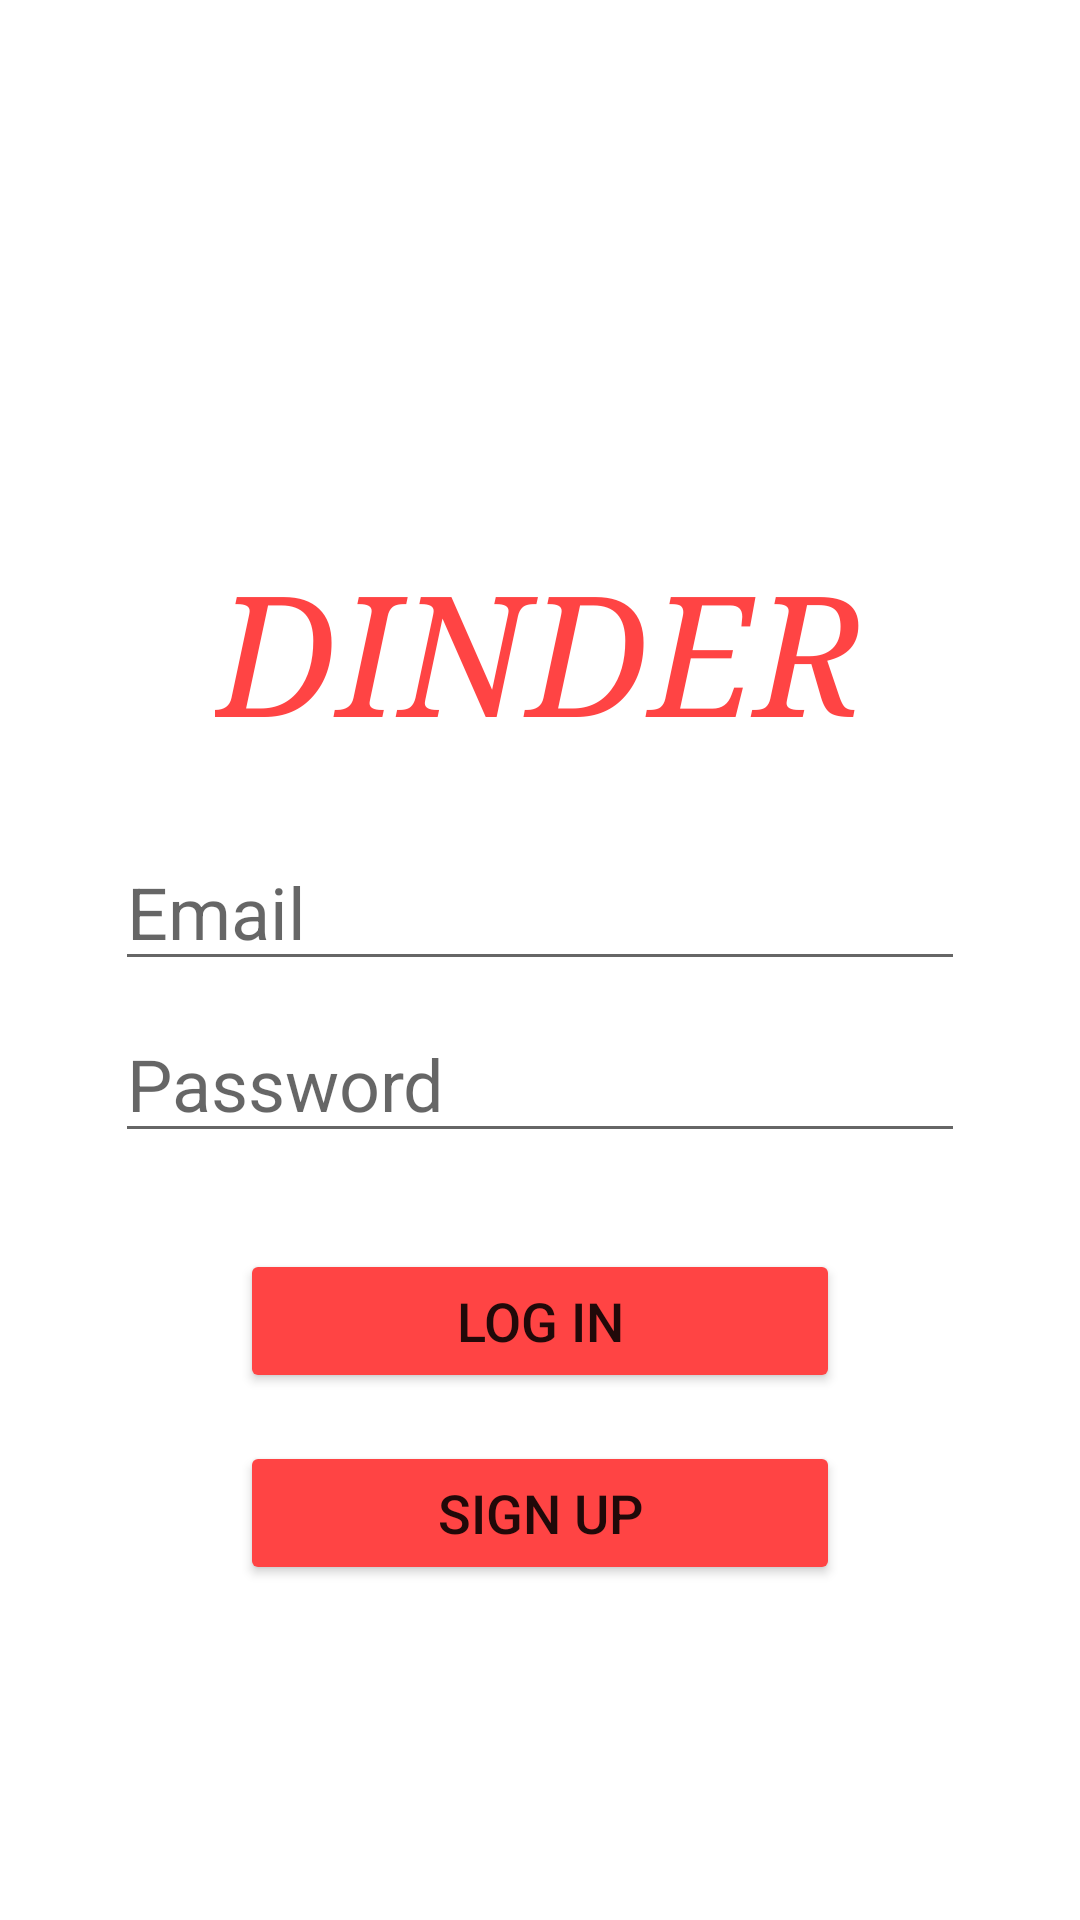

The Android layout XML behind this screen, and the referenced resources:
<!-- AndroidManifest.xml: application theme Theme.DinderFE -->
<!-- res/layout/activity_log_in.xml -->
<?xml version="1.0" encoding="utf-8"?>
<androidx.constraintlayout.widget.ConstraintLayout xmlns:android="http://schemas.android.com/apk/res/android"
    xmlns:app="http://schemas.android.com/apk/res-auto"
    xmlns:tools="http://schemas.android.com/tools"
    android:layout_width="match_parent"
    android:layout_height="match_parent"
    tools:context=".LoginActivity">

    <EditText
        android:id="@+id/inEmail"
        android:layout_width="wrap_content"
        android:layout_height="wrap_content"
        android:layout_marginStart="8dp"
        android:layout_marginTop="24dp"
        android:layout_marginEnd="8dp"
        android:autofillHints=""
        android:ems="10"
        android:hint="@string/textEmail"
        android:inputType="textEmailAddress"
        android:textSize="24sp"
        app:layout_constraintEnd_toEndOf="parent"
        app:layout_constraintStart_toStartOf="parent"
        app:layout_constraintTop_toBottomOf="@+id/textView6" />

    <EditText
        android:id="@+id/inPassword"
        android:layout_width="wrap_content"
        android:layout_height="wrap_content"
        android:layout_marginStart="8dp"
        android:layout_marginTop="8dp"
        android:layout_marginEnd="8dp"
        android:ems="10"
        android:hint="@string/textPassword"
        android:inputType="textPassword"
        android:textSize="24sp"
        app:layout_constraintEnd_toEndOf="parent"
        app:layout_constraintStart_toStartOf="parent"
        app:layout_constraintTop_toBottomOf="@+id/inEmail"
        android:autofillHints="" />

    <TextView
        android:id="@+id/textView6"
        android:layout_width="wrap_content"
        android:layout_height="wrap_content"
        android:layout_marginStart="8dp"
        android:layout_marginTop="180dp"
        android:layout_marginEnd="8dp"
        android:text="@string/textDinder"
        android:textAllCaps="true"
        android:textColor="@color/red_theme"
        android:textSize="56sp"
        android:textStyle="italic"
        android:typeface="serif"
        app:layout_constraintEnd_toEndOf="parent"
        app:layout_constraintStart_toStartOf="parent"
        app:layout_constraintTop_toTopOf="parent" />

    <Button
        android:id="@+id/buttonLogin"
        android:layout_width="0dp"
        android:layout_height="wrap_content"
        android:layout_marginStart="80dp"
        android:layout_marginTop="32dp"
        android:layout_marginEnd="80dp"
        android:backgroundTint="@color/red_theme"
        android:text="@string/textLogin"
        android:textSize="18sp"
        app:layout_constraintEnd_toEndOf="parent"
        app:layout_constraintStart_toStartOf="parent"
        app:layout_constraintTop_toBottomOf="@+id/inPassword" />

    <Button
        android:id="@+id/buttonSignUp"
        android:layout_width="0dp"
        android:layout_height="wrap_content"
        android:layout_marginStart="80dp"
        android:layout_marginTop="16dp"
        android:layout_marginEnd="80dp"
        android:backgroundTint="@color/red_theme"
        android:text="@string/textSignup"
        android:textSize="18sp"
        app:layout_constraintEnd_toEndOf="parent"
        app:layout_constraintStart_toStartOf="parent"
        app:layout_constraintTop_toBottomOf="@+id/buttonLogin" />
</androidx.constraintlayout.widget.ConstraintLayout>
<!-- resources referenced by this layout -->
<resources>
  <color name="red_theme">#FFFF4444</color>
  <string name="textDinder">Dinder</string>
  <string name="textEmail">Email</string>
  <string name="textLogin">Log in</string>
  <string name="textPassword">Password</string>
  <string name="textSignup">Sign up</string>
  <style name="Theme.DinderFE" parent="Theme.MaterialComponents.DayNight.DarkActionBar">
          
          <item name="colorPrimary">@color/purple_500</item>
          <item name="colorPrimaryVariant">@color/purple_700</item>
          <item name="colorOnPrimary">@color/white</item>
          
          <item name="colorSecondary">@color/teal_200</item>
          <item name="colorSecondaryVariant">@color/teal_700</item>
          <item name="colorOnSecondary">@color/black</item>
          
          <item name="android:statusBarColor" tools:targetApi="l">?attr/colorPrimaryVariant</item>
          
      </style>
  <color name="purple_500">#FF6200EE</color>
  <color name="purple_700">#FF3700B3</color>
  <color name="white">#FFFFFFFF</color>
  <color name="teal_200">#FF03DAC5</color>
  <color name="teal_700">#FF018786</color>
  <color name="black">#FF000000</color>
</resources>
